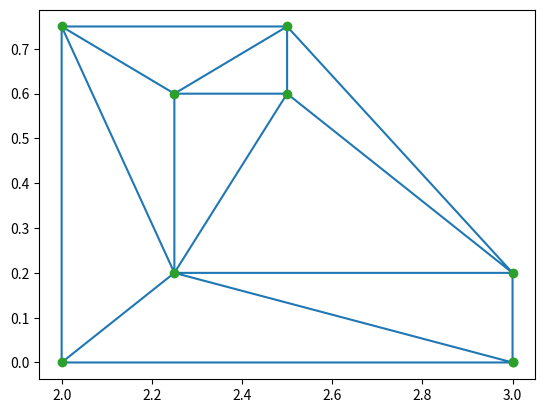

Reproduce this figure in Python.
import numpy as np 
import matplotlib.pyplot as plt 
from scipy.spatial import Delaunay 
  

def main():
    # A 2D array of points 
    points = np.array([[3.0, 0.0], [2.0, 0.0], [2.0, 0.75], 
                    [2.5, 0.75], [2.5, 0.6], [2.25, 0.6],  
                    [2.25, 0.2], [3.0, 0.2], [3.0, 0.0]]) 
    
    print(points.shape)
    # Perform Delaunay triangulation 
    tri = Delaunay(points) 
    print(tri.simplices)
    # Visualize the triangulation 
    plt.triplot(points[:,0], points[:,1], tri.simplices.copy()) 
    plt.plot(points[:,0], points[:,1], 'o') 
    plt.show() 

if __name__ == '__main__':
    main()